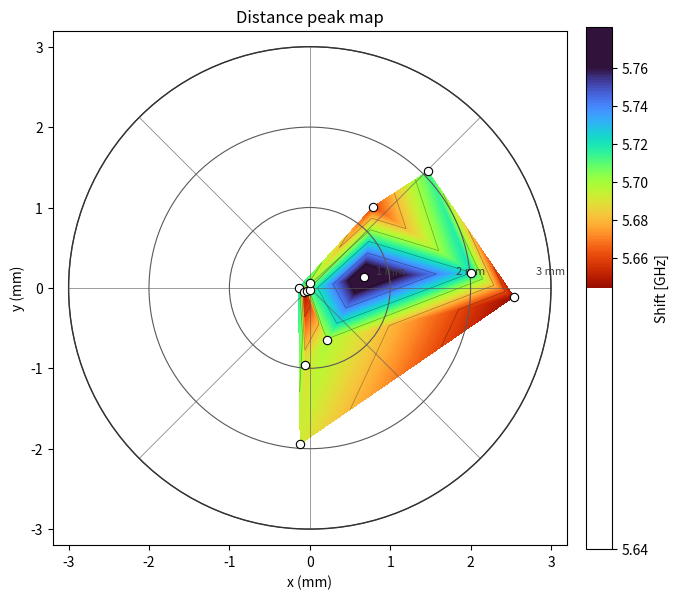

The script that saved this image:
import numpy as np
import matplotlib.pyplot as plt
import matplotlib.tri as mtri
from matplotlib.patches import Circle

# ==============================
# User data
# ==============================
# Repeated measurement coordinates
# ==============================
# NEW User data
# ==============================

x = np.array([
    0.21, -0.06, -0.06, -0.06, -0.07, -0.07,
     -0.14, -0.14, 0.00, 0.00, 0.00, 0.00,
    -0.04, 0.68, 2.01, 2.54, 0.79, 1.47, -0.12
])

y = np.array([
    -0.65, -0.96, -0.96, -0.96, -0.05, -0.05,
       0.00,  0.00, -0.02,  0.06,  0.06,  0.06,
    -0.04,  0.14,  0.19, -0.11,  1.01,  1.45, -1.94
])

left_peak = np.array([
    5.736, 5.653, 5.736, 5.708, 5.704, 5.664,
    5.683, 5.780, 5.728, 5.663, 5.718,
    5.724, 5.673, 5.813, 5.764, 5.659, 5.665,
    5.718, 5.738
])

right_peak = np.array([
    5.652, 5.685, 5.661, 5.684, 5.573, 5.623,
    5.688, 5.717, 5.689, 5.743, 5.657, 5.678,
    5.641, 5.742, 5.668, 5.626, 5.653, 5.706,
    5.633
])

peak_distance = np.array([
    5.698, 5.668, 5.702, 5.697, 5.645, 5.645,
    5.685, 5.751, 5.710, 5.699, 5.690, 5.703,
    5.658, 5.781, 5.720, 5.644, 5.660, 5.712,
    5.691
])

# ==============================
# Choose what to plot
# ==============================
# Options: "left", "right", "distance"
DATASET = "distance"

OUTER_RADIUS_MM = 3.0
RINGS_MM = [1.0, 2.0, 3.0]

SHOW_POINT_LABELS = False
SAVE_FIGURE = False
OUTPUT_FIG = f"{DATASET}_polar_map.png"

# Flipped colormap
CMAP = "turbo_r"

# Fixed color range and tick spacing
VMIN = 5.64
VMAX = 5.76
LEVELS = np.arange(VMIN, VMAX + 0.001, 0.02)

z_lookup = {
    "left": left_peak,
    "right": right_peak,
    "distance": peak_distance,
}

if DATASET not in z_lookup:
    raise ValueError(f"DATASET must be one of {list(z_lookup.keys())}")

z_raw = z_lookup[DATASET]

# ==============================
# Average repeated measurements at identical (x, y)
# ==============================
points = np.column_stack((x, y))
unique_points, inverse = np.unique(points, axis=0, return_inverse=True)

x_u = unique_points[:, 0]
y_u = unique_points[:, 1]
z_u = np.array([z_raw[inverse == i].mean() for i in range(len(unique_points))])
counts = np.array([np.sum(inverse == i) for i in range(len(unique_points))])

# ==============================
# Build triangulation and mask outside radius
# ==============================
tri = mtri.Triangulation(x_u, y_u)

triangle_centers_x = x_u[tri.triangles].mean(axis=1)
triangle_centers_y = y_u[tri.triangles].mean(axis=1)
triangle_centers_r = np.hypot(triangle_centers_x, triangle_centers_y)

tri.set_mask(triangle_centers_r > OUTER_RADIUS_MM)

# ==============================
# Plot
# ==============================
fig, ax = plt.subplots(figsize=(7, 6))

contour = ax.tricontourf(
    tri,
    z_u,
    levels=200,          # high number = smooth gradient
    cmap="turbo_r",      # flipped colormap
    vmin=5.64,
    vmax=5.76
)

# Optional contour lines
ax.tricontour(
    tri,
    z_u,
    levels=LEVELS,
    colors="k",
    linewidths=0.5,
    alpha=0.35
)

# ==============================
# Overlay circular/polar guide grid
# ==============================
for r in RINGS_MM:
    ring = Circle(
        (0, 0), r,
        fill=False,
        edgecolor="0.35",
        linewidth=0.8,
        zorder=5
    )
    ax.add_patch(ring)

for angle_deg in range(0, 360, 45):
    theta = np.deg2rad(angle_deg)
    ax.plot(
        [0, OUTER_RADIUS_MM * np.cos(theta)],
        [0, OUTER_RADIUS_MM * np.sin(theta)],
        color="0.35",
        linewidth=0.6,
        alpha=0.7,
        zorder=5
    )

# Outer boundary circle
outer = Circle(
    (0, 0), OUTER_RADIUS_MM,
    fill=False,
    edgecolor="0.2",
    linewidth=1.0,
    zorder=6
)
ax.add_patch(outer)

# ==============================
# Show measurement points
# ==============================
ax.scatter(
    x_u, y_u,
    marker="o",
    s=36,
    facecolor="white",
    edgecolor="black",
    linewidth=0.8,
    zorder=7
)

if SHOW_POINT_LABELS:
    for xi, yi, zi in zip(x_u, y_u, z_u):
        ax.text(
            xi, yi + 0.10,
            f"{zi:.2f}",
            ha="center",
            va="bottom",
            fontsize=8,
            color="black",
            zorder=8
        )

# Optional: show number of repeats at each point
# for xi, yi, n in zip(x_u, y_u, counts):
#     ax.text(xi, yi - 0.12, f"n={n}", ha="center", va="top", fontsize=7, color="black", zorder=8)

# ==============================
# Axes formatting
# ==============================
cbar = fig.colorbar(contour, ax=ax, pad=0.03)
cbar.set_label("Shift [GHz]")
cbar.set_ticks(np.arange(VMIN, VMAX + 0.001, 0.02))

ax.set_aspect("equal")
ax.set_xlim(-OUTER_RADIUS_MM - 0.2, OUTER_RADIUS_MM + 0.2)
ax.set_ylim(-OUTER_RADIUS_MM - 0.2, OUTER_RADIUS_MM + 0.2)
ax.set_xlabel("x (mm)")
ax.set_ylabel("y (mm)")
ax.set_title(f"{DATASET.capitalize()} peak map")

# Label the ring radii on the positive x-axis
for r in RINGS_MM:
    ax.text(
        r, 0.14,
        f"{int(r)} mm",
        fontsize=8,
        color="0.25",
        ha="center",
        va="bottom"
    )

plt.tight_layout()

if SAVE_FIGURE:
    plt.savefig(OUTPUT_FIG, dpi=300, bbox_inches="tight")
    print(f"Saved figure to {OUTPUT_FIG}")

plt.show()
